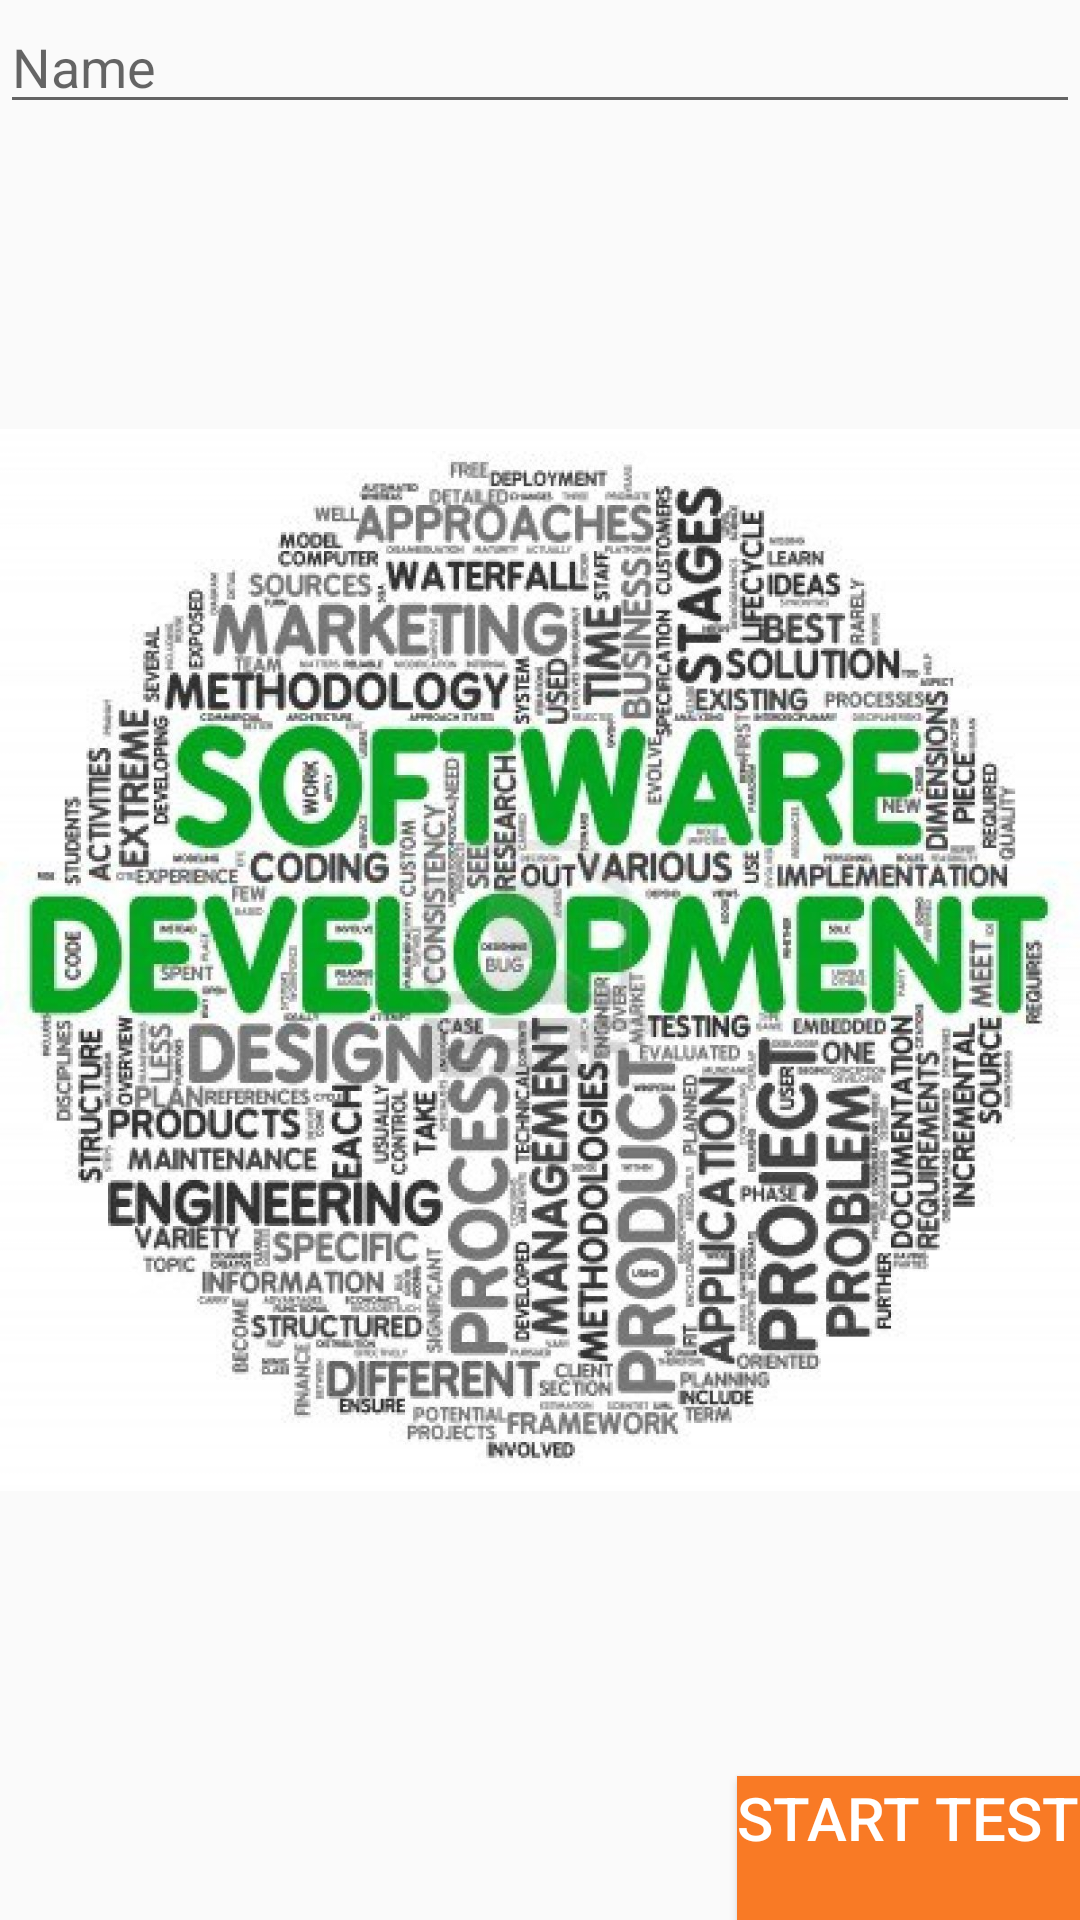

Here is an Android app screen rendered from its layout file. Give the layout XML and the strings, colors and styles it references.
<!-- AndroidManifest.xml: application theme AppTheme -->
<!-- res/layout/activity_main.xml -->
<?xml version="1.0" encoding="utf-8"?>
<RelativeLayout xmlns:android="http://schemas.android.com/apk/res/android"
    xmlns:tools="http://schemas.android.com/tools"
    android:layout_width="match_parent"
    android:layout_height="match_parent"
    tools:context=".MainActivity">

    <EditText
        android:id="@+id/name"
        android:layout_width="match_parent"
        android:layout_height="wrap_content"
        android:inputType="textMultiLine"
        android:hint="Name"/>

    <ImageView
        android:layout_width="match_parent"
        android:layout_height="wrap_content"
        android:src="@drawable/akwatech" />
    <Button
        android:id="@+id/startTest"
        android:layout_width="wrap_content"
        android:layout_height="wrap_content"
        android:text="Start Test"
        android:textColor="#FFFFFF"
        android:paddingBottom="20dp"
        android:layout_alignParentBottom="true"
        android:layout_alignParentRight="true"
        android:textSize="20sp"
        android:background="#f97a25"
        android:onClick="startTest"/>


</RelativeLayout>
<!-- resources referenced by this layout -->
<resources>
  <!-- drawable akwatech: jpg bitmap (drawable, 323111 bytes) -->
  <style name="AppTheme" parent="Theme.AppCompat.Light.DarkActionBar">
          
          <item name="colorPrimary">#f97a25</item>
          <item name="colorPrimaryDark">#f97a25</item>
          <item name="colorAccent">#f97a25</item>
      </style>
</resources>
